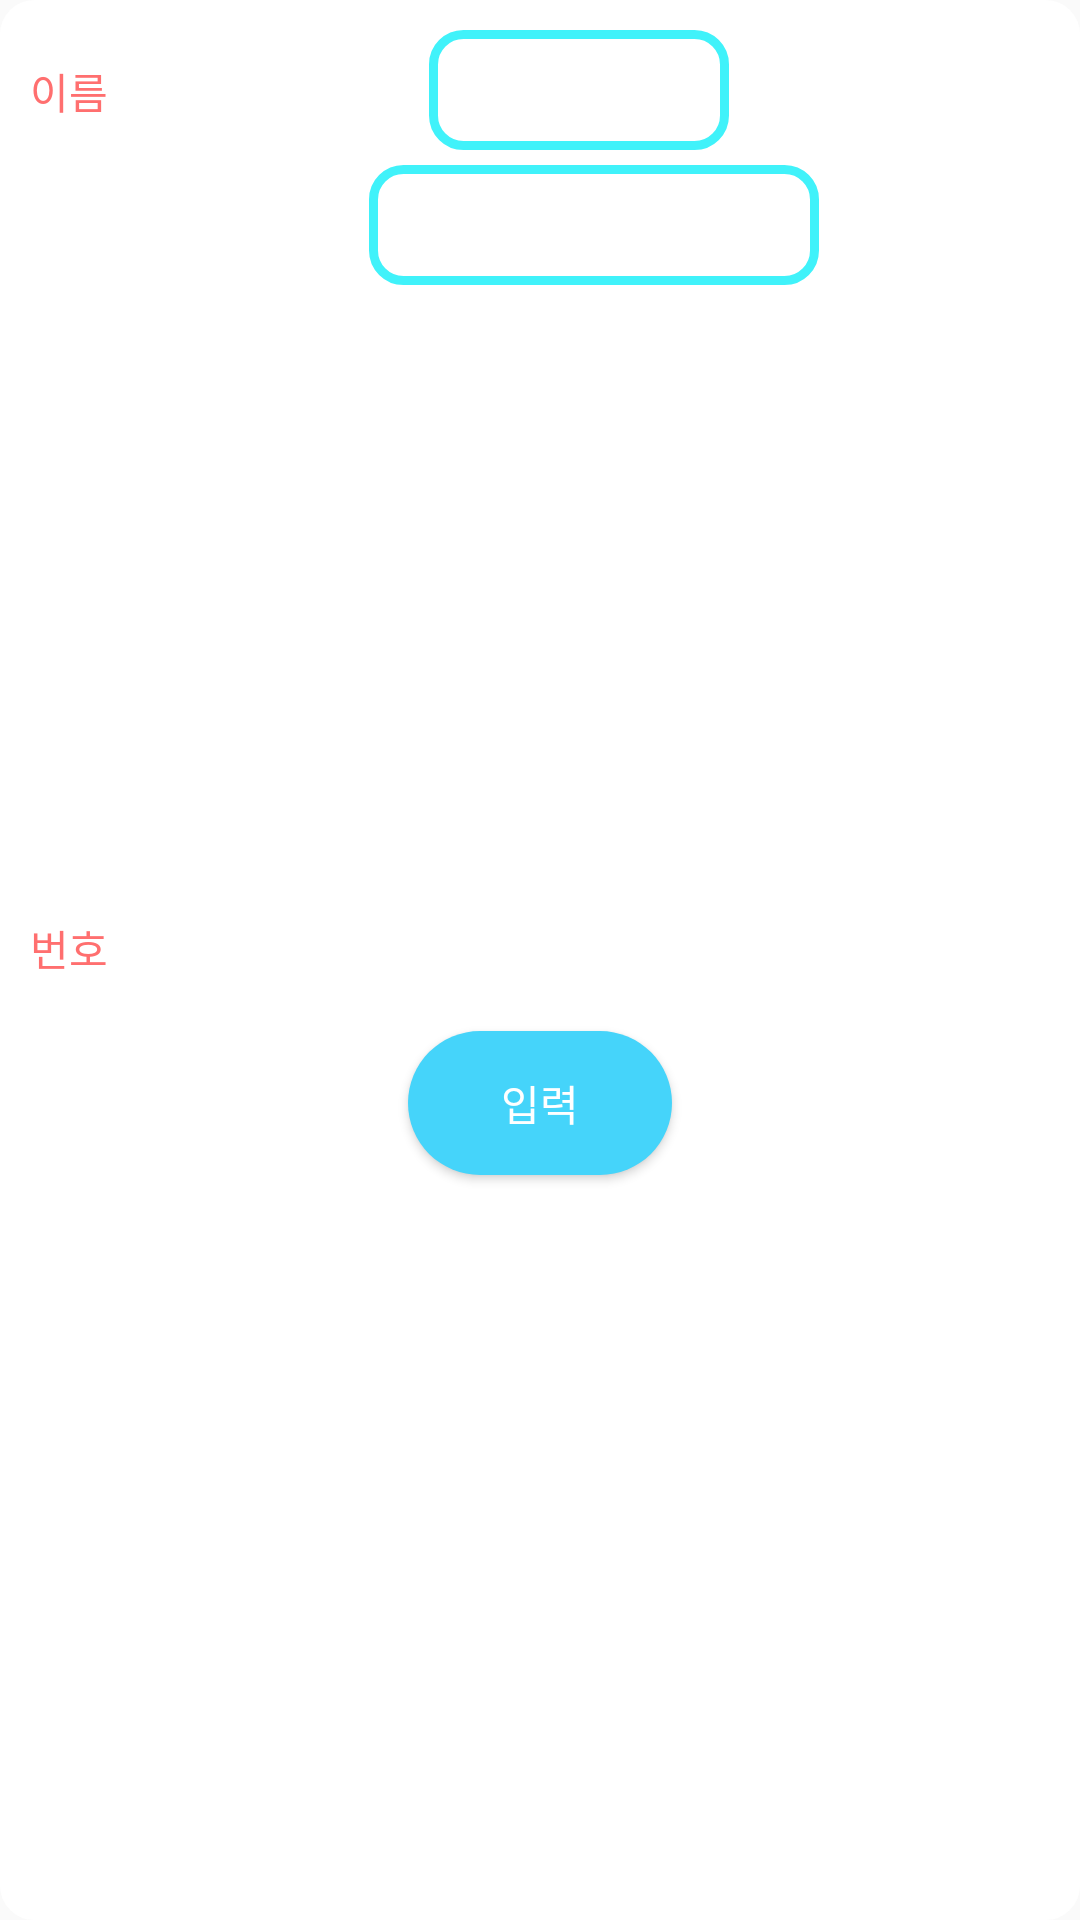

This screen was rendered from an Android layout file. Write that file and the resources it references.
<!-- AndroidManifest.xml: application theme noActionBarAppTheme -->
<!-- res/layout/main_phone_dialog.xml -->
<?xml version="1.0" encoding="utf-8"?>
<layout
    xmlns:android="http://schemas.android.com/apk/res/android"
    xmlns:app="http://schemas.android.com/apk/res-auto">

    <data>
        <variable
            name="viewModel"
            type="com.mywidget.ui.widgetlist.WidgetListViewModel" />
    </data>

    <androidx.constraintlayout.widget.ConstraintLayout
       android:orientation="vertical"
       android:layout_width="200dp"
       android:layout_height="wrap_content"
       android:background="@drawable/outline_white">

    <TextView
        android:id="@+id/name_txt"
        android:layout_width="wrap_content"
        android:layout_height="wrap_content"
        android:text="이름"
        android:textColor="@color/text_pink"
        android:layout_marginTop="20dp"
        android:layout_marginBottom="8dp"
        android:layout_marginRight="10dp"
        android:layout_marginLeft="10dp"
        app:layout_constraintTop_toTopOf="parent"
        app:layout_constraintLeft_toLeftOf="parent"/>

    <EditText
        android:id="@+id/name_add"
        android:layout_width="wrap_content"
        android:layout_height="40dp"
        android:minWidth="100dp"
        android:layout_marginTop="10dp"
        android:layout_marginRight="10dp"
        android:background="@drawable/outline_pink"
        android:textColor="#000000"
        android:textColorHint="#9B9B9B"
        android:layout_marginBottom="5dp"
        android:paddingLeft="10dp"
        android:paddingRight="10dp"
        app:layout_constraintLeft_toRightOf="@+id/name_txt"
        app:layout_constraintRight_toRightOf="parent"
        app:layout_constraintBottom_toTopOf="@+id/number_add"
        app:layout_constraintTop_toTopOf="parent"/>

    <TextView
        android:id="@+id/phone_txt"
        android:layout_width="wrap_content"
        android:layout_height="wrap_content"
        android:text="번호"
        android:textColor="@color/text_pink"
        android:layout_marginBottom="8dp"
        android:layout_marginRight="10dp"
        android:layout_marginLeft="10dp"
        app:layout_constraintTop_toTopOf="parent"
        app:layout_constraintBottom_toBottomOf="parent"
        app:layout_constraintLeft_toLeftOf="parent"/>

    <EditText
        android:id="@+id/number_add"
        android:layout_width="wrap_content"
        android:layout_height="40dp"
        android:minWidth="150dp"
        android:background="@drawable/outline_pink"
        android:textColor="#000000"
        android:textColorHint="#9B9B9B"
        android:inputType="number"
        android:layout_marginTop="5dp"
        android:layout_marginRight="10dp"
        android:layout_marginLeft="10dp"
        android:paddingLeft="10dp"
        android:paddingRight="10dp"
        app:layout_constraintHorizontal_chainStyle="packed"
        app:layout_constraintLeft_toRightOf="@+id/phone_txt"
        app:layout_constraintRight_toRightOf="parent"
        app:layout_constraintTop_toBottomOf="@+id/name_add"/>

    <Button
        android:id="@+id/confirm_btn"
        android:layout_width="wrap_content"
        android:layout_height="wrap_content"
        android:text="입력"
        android:layout_marginBottom="10dp"
        android:layout_marginTop="10dp"
        app:userConfirm="@{nameAdd}"
        app:userPhone="@{numberAdd}"
        app:userviewModel="@{viewModel}"
        app:layout_constraintLeft_toLeftOf="parent"
        app:layout_constraintRight_toRightOf="parent"
        app:layout_constraintBottom_toBottomOf="parent"
        app:layout_constraintTop_toBottomOf="@+id/number_add"
        android:background="@drawable/edge_round_blue"
        android:textColor="@color/white"/>
    </androidx.constraintlayout.widget.ConstraintLayout>

</layout>
<!-- resources referenced by this layout -->
<resources>
  <color name="text_pink">#FF6F6F</color>
  <color name="white">#ffffff</color>
  <!-- drawable edge_round_blue (drawable) -->
  <?xml version="1.0" encoding="UTF-8"?>
  <shape xmlns:android="http://schemas.android.com/apk/res/android"
         android:shape="rectangle">
  
      <solid android:color="#45D4FA" />
  
      <corners
              android:radius="25dp" />
      <padding
              android:left="0dip"
              android:top="0dip"
              android:right="0dip"
              android:bottom="0dip" />
  </shape>
  <!-- drawable outline_pink (drawable) -->
  <?xml version="1.0" encoding="UTF-8"?>
  <shape xmlns:android="http://schemas.android.com/apk/res/android"
         android:shape="rectangle">
      <stroke
              android:width="3dip"
              android:color="#40F2FA" />
      <corners
              android:bottomRightRadius="10dp"
              android:bottomLeftRadius="10dp"
              android:topLeftRadius="10dp"
              android:topRightRadius="10dp"/>
  
  </shape>
  <!-- drawable outline_white (drawable) -->
  <?xml version="1.0" encoding="UTF-8"?>
  <shape xmlns:android="http://schemas.android.com/apk/res/android"
         android:shape="rectangle">
      <stroke
              android:width="3dip"
              android:color="#FFFFFF" />
  
      <solid android:color="@color/white"/>
  
      <corners
              android:bottomRightRadius="10dp"
              android:bottomLeftRadius="10dp"
              android:topLeftRadius="10dp"
              android:topRightRadius="10dp"/>
  
  </shape>
  <style name="noActionBarAppTheme" parent="Theme.AppCompat.Light.DarkActionBar">
          
          <item name="colorPrimary">#97a8d2</item>
          <item name="colorPrimaryDark">#97a8d2</item>
          <item name="colorAccent">@color/colorAccent</item>
          <item name="windowActionBar">false</item>
          <item name="windowNoTitle">true</item>
      </style>
  <color name="colorAccent">#D81B60</color>
</resources>
